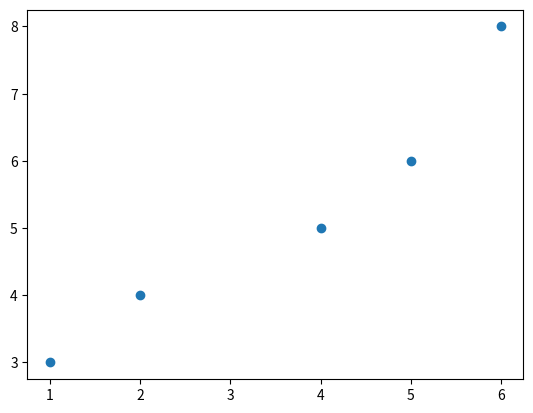

Source code (Python):
import numpy as np
import matplotlib.pyplot as plot
import random

x = [1,2,4,5,6]
y = [3,4,5,6,8]
plot.scatter(x,y)
plot.savefig('scatter_dem')